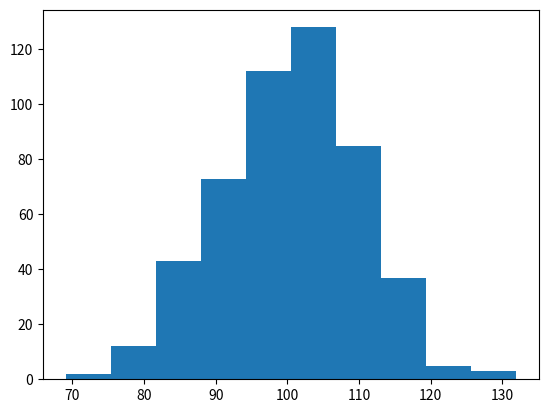

Recreate this plot in Python.
import matplotlib.pyplot as plt
from numpy import random as r

#x = r.normal(size=(2,3)) #2행3열 랜덤배열 (0이 기준값)
#x = r.normal(size=100) #100개의 랜덤배열 (0이 기준값)
x = r.normal(100, 10, 500) #(기준값, 표준편차, 생성갯수)
#print(x)

plt.hist(x)
plt.show()